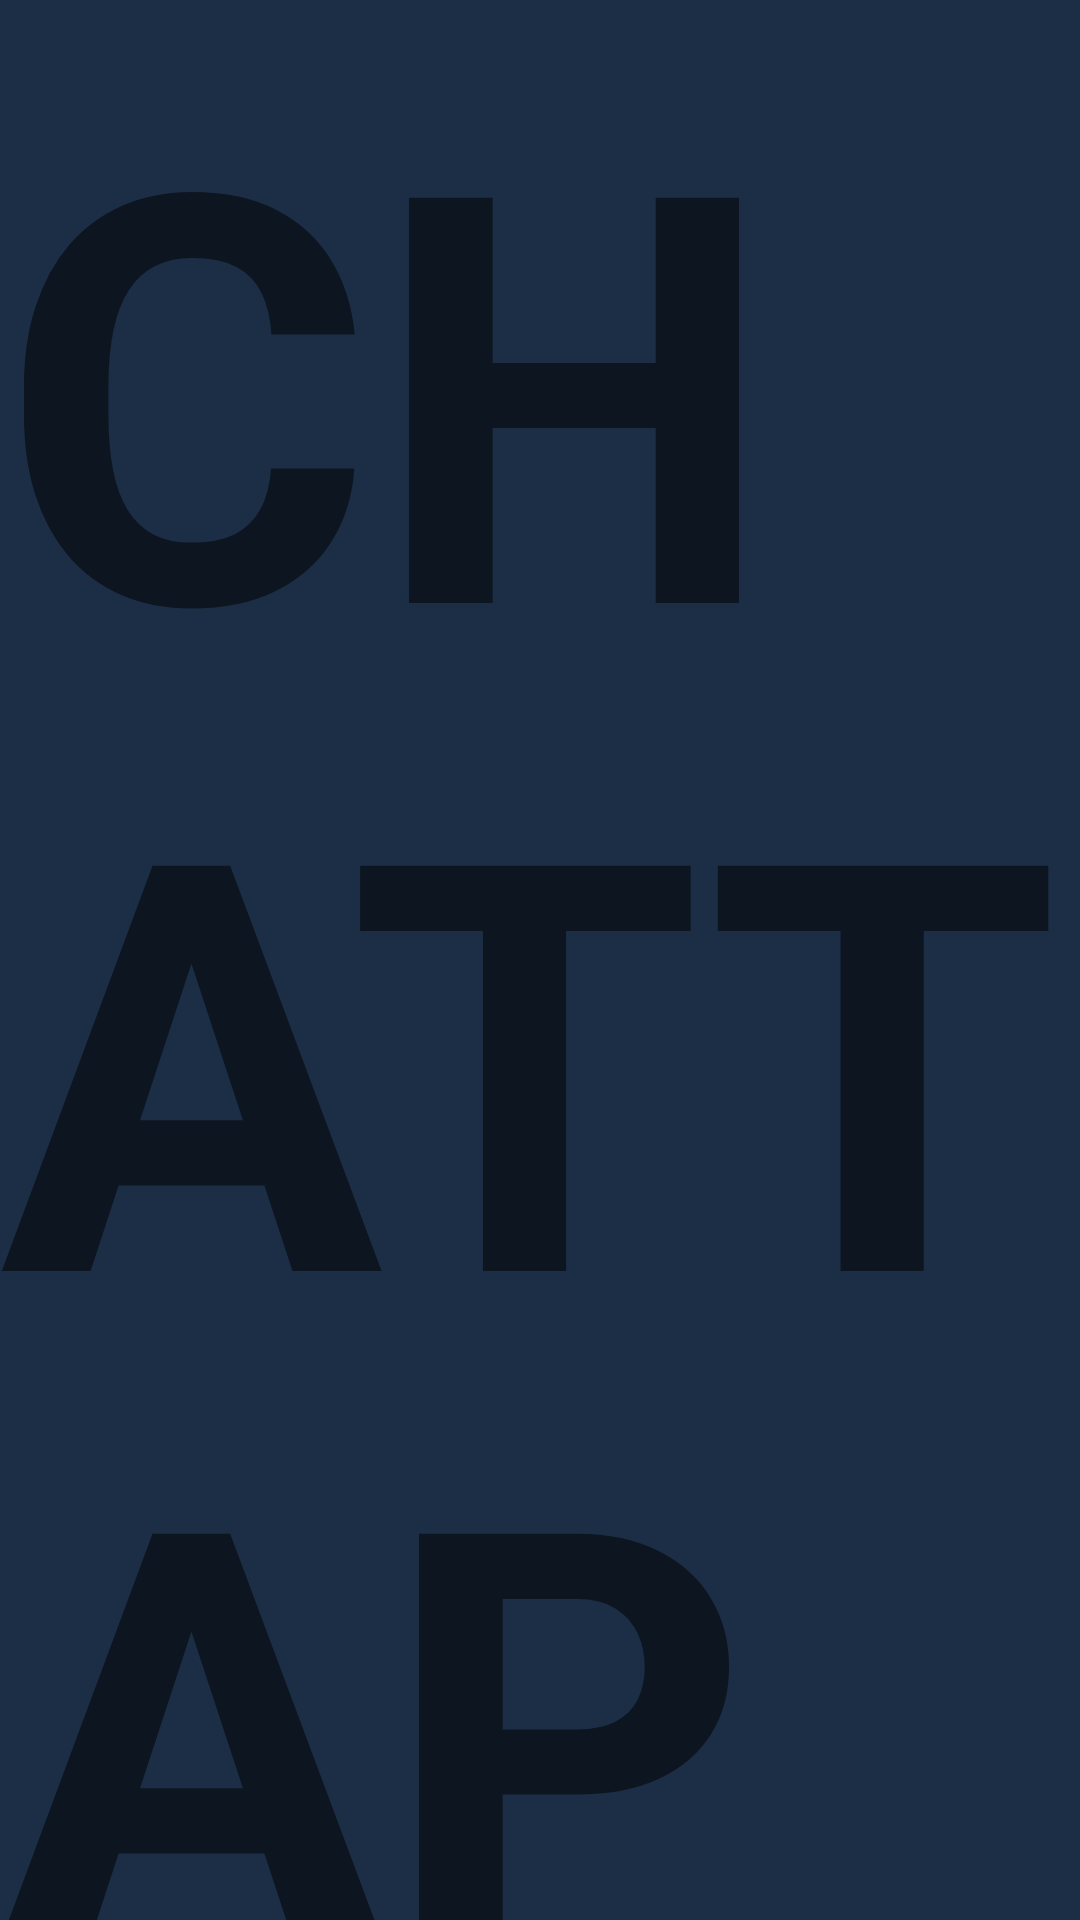

Here is an Android app screen rendered from its layout file. Give the layout XML and the strings, colors and styles it references.
<!-- AndroidManifest.xml: application theme Theme.CHATAPP -->
<!-- res/layout/activity_main.xml -->
<?xml version="1.0" encoding="utf-8"?>
<LinearLayout
    xmlns:android="http://schemas.android.com/apk/res/android"
    android:layout_width="match_parent"
    android:layout_height="match_parent"
    android:background="@color/primary"
    android:layout_gravity="center"
    android:orientation="vertical"
    >

    <TextView
        android:layout_width="match_parent"
        android:layout_height="match_parent"
        android:text="CHATT APP"
        android:textSize="190sp"
        android:textStyle="bold"
        />



</LinearLayout>
<!-- resources referenced by this layout -->
<resources>
  <color name="primary">#1C2E46</color>
  <style name="Theme.CHATAPP" parent="Theme.MaterialComponents.DayNight.NoActionBar">
  
          <item name="colorPrimary">@color/primary</item>
          <item name="android:statusBarColor" tools:targetApi="l">@color/primary</item>
      </style>
</resources>
